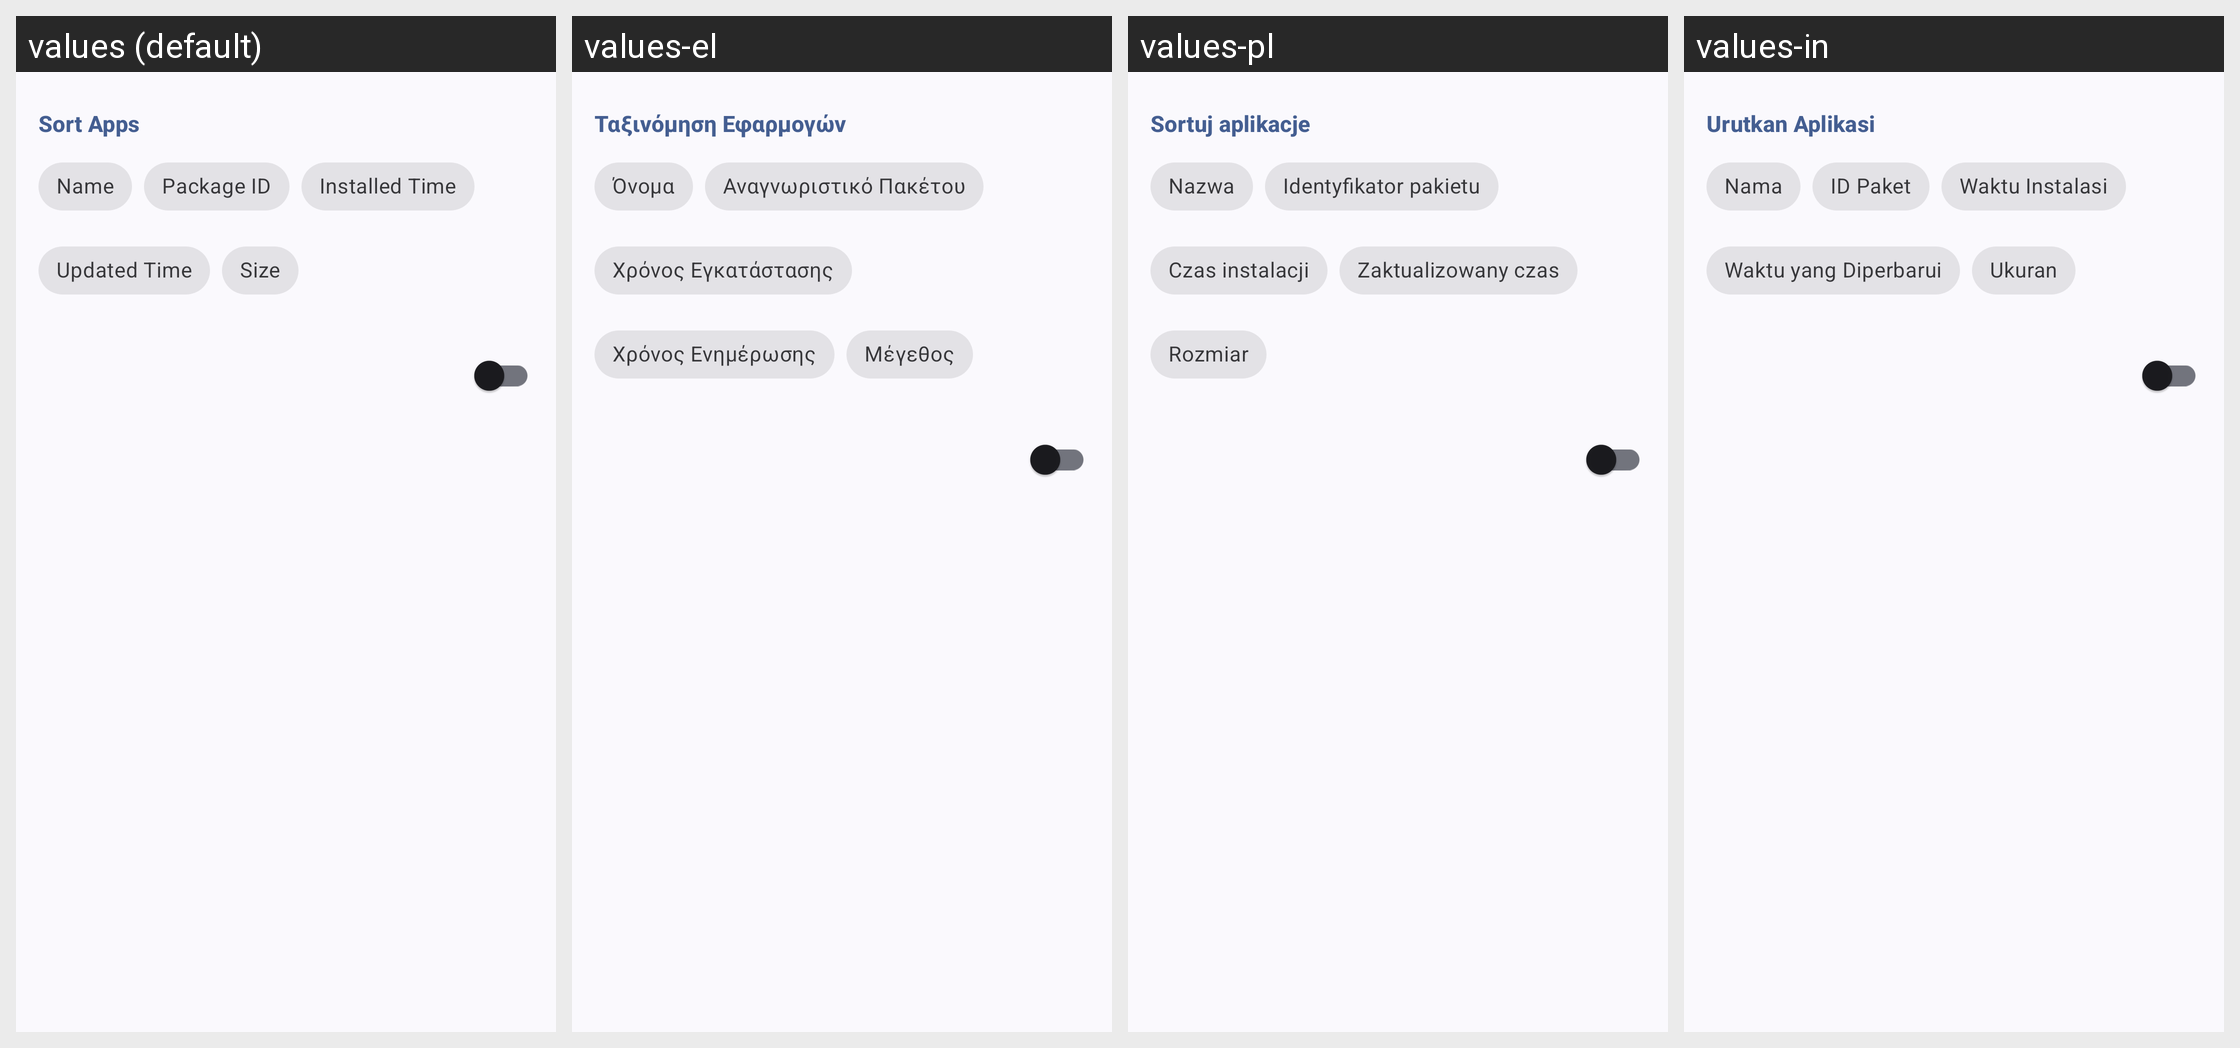

Here is an Android app screen in its default locale and in the app's own translations. Write out the translated-string differences for the strings that appear on this screen.
Android screen res/layout/layout_sort_options.xml rendered under 4 locales, left to right: values (default), values-el, values-pl, values-in. Device: Nexus 5 (rendered at 1080×1920; each locale shown at half size, 540×960, under a caption strip naming it); theme AppTheme.
Other locales in the repository, not shown: values-ar, values-ar-rAE, values-ar-rSA, values-cs, values-de, values-es, values-fr, values-fr-rBE, values-hi, values-hu, values-lt, values-pt-rBR, values-pt-rPT, values-ru, values-th, values-tr-rTR, values-uk, values-vi, values-zh-rCN.
Strings drawn on this screen, with the default value and each locale's value (text and hints the layout hard-codes, and strings that could not be matched under every locale, appear in the picture but are not listed):

sort_by
  values: Sort Apps
  values-el: Ταξινόμηση Εφαρμογών
  values-pl: Sortuj aplikacje
  values-in: Urutkan Aplikasi

sort_by_name
  values: Name
  values-el: Όνομα
  values-pl: Nazwa
  values-in: Nama

sort_by_id
  values: Package ID
  values-el: Αναγνωριστικό Πακέτου
  values-pl: Identyfikator pakietu
  values-in: ID Paket

sort_by_installed
  values: Installed Time
  values-el: Χρόνος Εγκατάστασης
  values-pl: Czas instalacji
  values-in: Waktu Instalasi

sort_by_updated
  values: Updated Time
  values-el: Χρόνος Ενημέρωσης
  values-pl: Zaktualizowany czas
  values-in: Waktu yang Diperbarui

sort_by_size
  values: Size
  values-el: Μέγεθος
  values-pl: Rozmiar
  values-in: Ukuran
